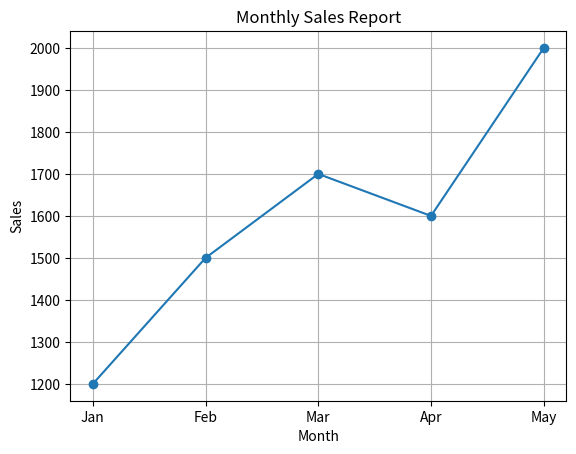

This figure's Python source:
import matplotlib.pyplot as plt

months = ["Jan", "Feb", "Mar", "Apr", "May"]
sales = [1200, 1500, 1700, 1600, 2000]

plt.figure()
plt.plot(months, sales, marker='o')
plt.title("Monthly Sales Report")
plt.xlabel("Month")
plt.ylabel("Sales")
plt.grid(True)
plt.show()

